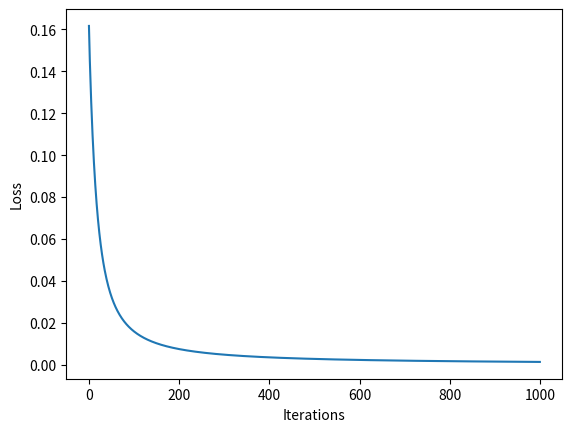
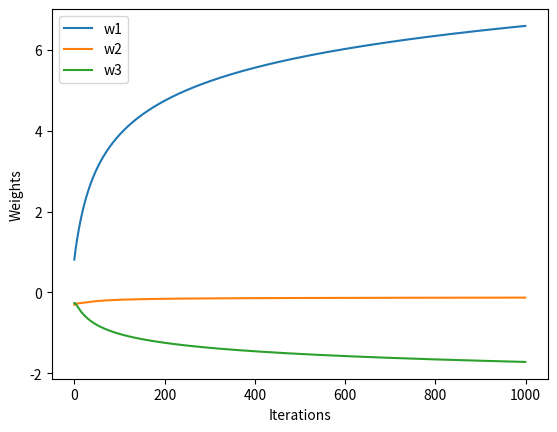
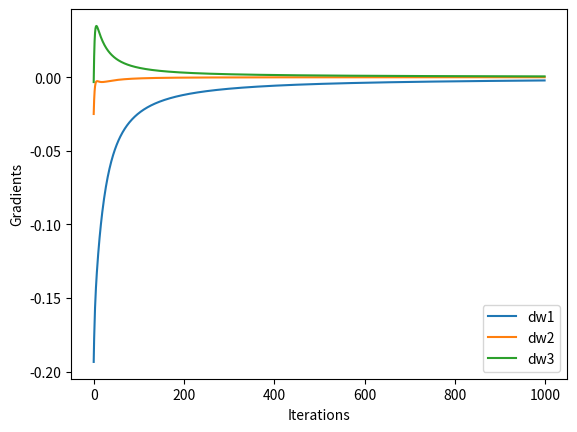

These figures' Python source, in order:
import numpy as np
import matplotlib.pyplot as plt

x=np.array([
    [0,0,1],
    [1,1,1],
    [1,0,1],
    [0,1,1]
],dtype=float)

y=np.array([
    [0],
    [1],
    [1],
    [0]
],dtype=float)

np.random.seed(1)

w=np.random.randn(3,1)*0.5
b=0.0

lr=0.5
losses=[]
ws=[]
grads=[]

def sig(x):
    return 1/(1+np.exp(-x))

for i in range(1000):

    z=np.dot(x,w)+b
    a=sig(z)

    loss=np.mean((y-a)**2)
    losses.append(loss)

    dz=(a-y)*a*(1-a)

    dw=np.dot(x.T,dz)
    db=np.sum(dz)

    ws.append(w.copy())
    grads.append(dw.copy())

    w-=lr*dw
    b-=lr*db

    if i%100==0:
        print(i,loss)

z=np.dot(x,w)+b
a=sig(z)

print("Predictions:")
for i in range(len(x)):
    p=1 if a[i][0]>=0.5 else 0
    print(x[i].astype(int),round(a[i][0],4),p)

plt.plot(losses)
plt.xlabel("Iterations")
plt.ylabel("Loss")
plt.show()

ws=np.array(ws).reshape(1000,3)
grads=np.array(grads).reshape(1000,3)

plt.plot(ws[:,0],label="w1")
plt.plot(ws[:,1],label="w2")
plt.plot(ws[:,2],label="w3")
plt.xlabel("Iterations")
plt.ylabel("Weights")
plt.legend()
plt.show()

plt.plot(grads[:,0],label="dw1")
plt.plot(grads[:,1],label="dw2")
plt.plot(grads[:,2],label="dw3")
plt.xlabel("Iterations")
plt.ylabel("Gradients")
plt.legend()
plt.show()
